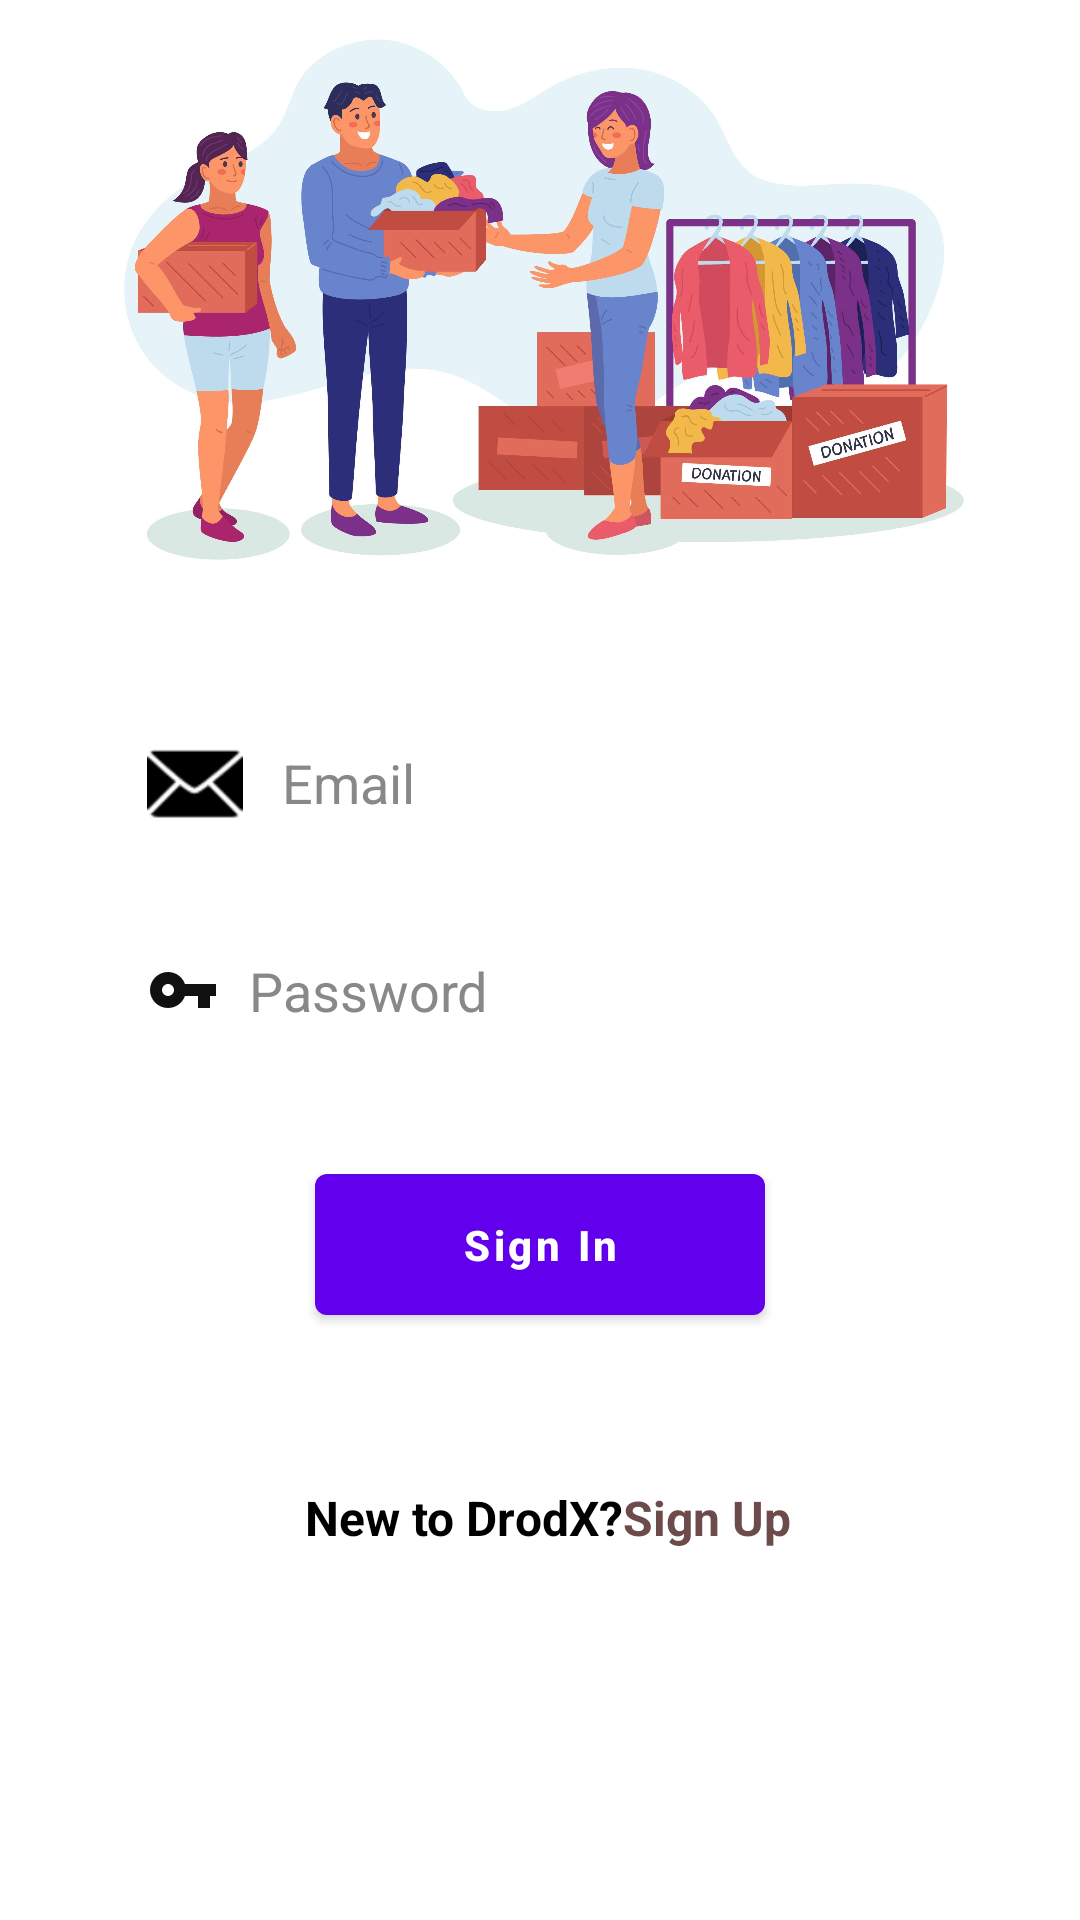

Here is an Android app screen rendered from its layout file. Give the layout XML and the strings, colors and styles it references.
<!-- AndroidManifest.xml: activity theme Theme.DrodX.NoActionBar -->
<!-- res/layout/activity_login.xml -->
<?xml version="1.0" encoding="utf-8"?>
<androidx.constraintlayout.widget.ConstraintLayout xmlns:android="http://schemas.android.com/apk/res/android"
    xmlns:app="http://schemas.android.com/apk/res-auto"
    xmlns:tools="http://schemas.android.com/tools"
    android:id="@+id/main"
    android:layout_width="match_parent"
    android:layout_height="match_parent"
    tools:context=".activities.LoginActivity"
    android:background="@color/white">


    <ImageView
        android:id="@+id/log_img"
        android:layout_width="match_parent"
        android:layout_height="200dp"
        android:src="@mipmap/loginbg"
        app:layout_constraintEnd_toEndOf="parent"
        app:layout_constraintHorizontal_bias="0.0"
        app:layout_constraintStart_toStartOf="parent"
        app:layout_constraintTop_toTopOf="parent" />


    <EditText
        android:id="@+id/email_login"
        android:layout_width="0dp"
        android:layout_height="wrap_content"
        android:layout_marginTop="32dp"
        android:background="@drawable/edittext_background"
        android:drawableLeft="@android:drawable/ic_dialog_email"
        android:drawablePadding="13dp"
        android:drawableTint="@color/black"
        android:elevation="3dp"
        android:hint="Email"
        android:padding="13dp"
        android:textColor="@color/black"
        android:textColorHint="#888887"
        app:layout_constraintEnd_toEndOf="parent"
        app:layout_constraintStart_toStartOf="parent"
        app:layout_constraintTop_toBottomOf="@+id/log_img"
        app:layout_constraintWidth_percent=".8" />


    <EditText
        android:id="@+id/password_login"
        android:layout_width="0dp"
        android:layout_height="wrap_content"
        android:layout_marginTop="15dp"
        android:background="@drawable/edittext_background"
        android:drawableLeft="@drawable/keylog"
        android:drawablePadding="10dp"
        android:elevation="3dp"
        android:hint="Password"
        android:inputType="textPassword"
        android:padding="13dp"
        android:textColor="@color/black"
        android:textColorHint="#888887"
        app:layout_constraintEnd_toEndOf="parent"
        app:layout_constraintStart_toStartOf="parent"
        app:layout_constraintTop_toBottomOf="@+id/email_login"
        app:layout_constraintWidth_percent=".8" />

    <Button
        android:id="@+id/login_btn"
        android:layout_width="150dp"
        android:layout_height="wrap_content"
        android:layout_marginTop="30dp"
        android:padding="14dp"
        android:text="@string/txt_login_btn"
        android:textAllCaps="false"
        android:textStyle="bold"
        app:layout_constraintEnd_toEndOf="parent"
        app:layout_constraintStart_toStartOf="parent"
        app:layout_constraintTop_toBottomOf="@+id/password_login" />

    <TextView
        android:id="@+id/txt_login"
        android:layout_width="wrap_content"
        android:layout_height="wrap_content"
        android:layout_marginTop="20dp"
        android:text="@string/txt_login1"
        android:textColor="@color/black"
        android:textSize="16sp"
        android:textStyle="bold"
        app:layout_constraintBottom_toBottomOf="parent"
        app:layout_constraintEnd_toEndOf="parent"
        app:layout_constraintHorizontal_bias=".4"
        app:layout_constraintStart_toStartOf="parent"
        app:layout_constraintTop_toBottomOf="@+id/login_btn"
        app:layout_constraintVertical_bias=".2" />

    <TextView
        android:id="@+id/txt_sign_up"
        android:layout_width="wrap_content"
        android:layout_height="wrap_content"
        android:text="@string/txt_login2"
        android:textColor="@color/purple_700"
        android:textSize="16sp"
        android:textStyle="bold"
        app:layout_constraintBottom_toBottomOf="@+id/txt_login"
        app:layout_constraintEnd_toEndOf="parent"
        app:layout_constraintHorizontal_bias="0"
        app:layout_constraintStart_toEndOf="@+id/txt_login"
        app:layout_constraintTop_toTopOf="@+id/txt_login" />

    <ProgressBar
        android:id="@+id/progressbar_login"
        android:layout_width="wrap_content"
        android:layout_height="wrap_content"
        app:layout_constraintBottom_toBottomOf="parent"
        app:layout_constraintEnd_toEndOf="parent"
        app:layout_constraintVertical_bias="0.1"
        app:layout_constraintStart_toStartOf="parent"
        app:layout_constraintTop_toBottomOf="@+id/txt_login"
        android:scaleX=".5"
        android:scaleY=".5"/>

</androidx.constraintlayout.widget.ConstraintLayout>
<!-- resources referenced by this layout -->
<resources>
  <color name="black">#FF000000</color>
  <color name="purple_700">#6D4B4B</color>
  <color name="white">#FFFFFFFF</color>
  <!-- drawable keylog (drawable) -->
  <vector android:height="24dp" android:tint="#101010"
      android:viewportHeight="24" android:viewportWidth="24"
      android:width="24dp" xmlns:android="http://schemas.android.com/apk/res/android">
      <path android:fillColor="@android:color/white" android:pathData="M12.65,10C11.83,7.67 9.61,6 7,6c-3.31,0 -6,2.69 -6,6s2.69,6 6,6c2.61,0 4.83,-1.67 5.65,-4H17v4h4v-4h2v-4H12.65zM7,14c-1.1,0 -2,-0.9 -2,-2s0.9,-2 2,-2 2,0.9 2,2 -0.9,2 -2,2z"/>
  </vector>
  <!-- mipmap loginbg: jpg bitmap (mipmap-hdpi, 241642 bytes) -->
  <string name="txt_login1">New to DrodX?</string>
  <string name="txt_login2">Sign Up</string>
  <string name="txt_login_btn">Sign In</string>
  <style name="Theme.DrodX.NoActionBar">
          <item name="windowActionBar">false</item>
          <item name="windowNoTitle">true</item>
      </style>
</resources>
